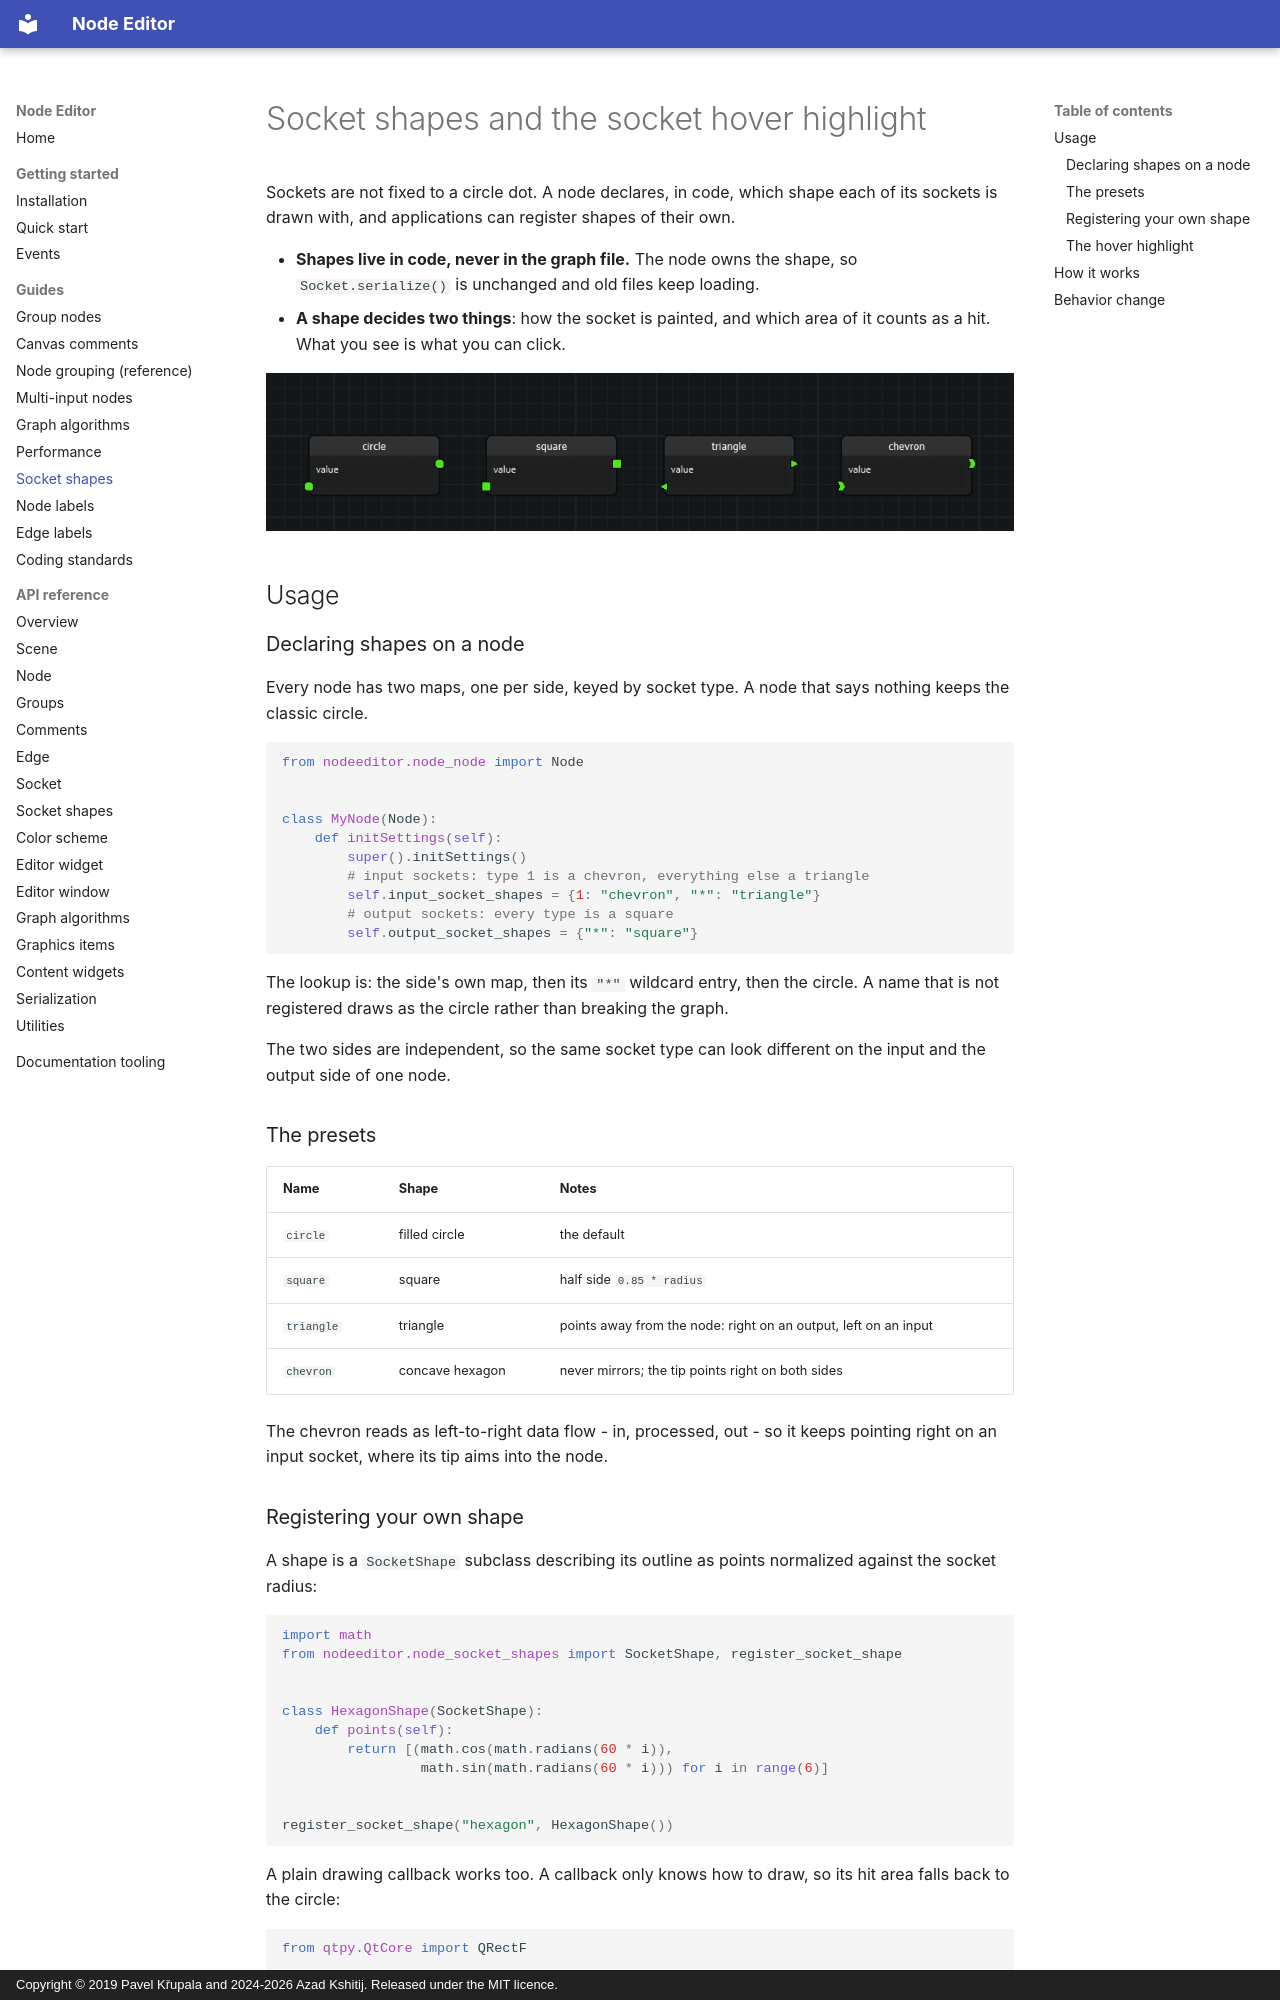

repository: AzadKshitij/qtpy-nodeeditor · page: guides/socket-shapes/index.html · generator: mkdocs · copyright: Copyright © 2019 Pavel Křupala and 2024-2026 Azad Kshitij. Released under the MIT licence.

# Socket shapes and the socket hover highlight

Sockets are not fixed to a circle dot. A node declares, in code, which shape
each of its sockets is drawn with, and applications can register shapes of
their own.

- **Shapes live in code, never in the graph file.** The node owns the shape,
  so `Socket.serialize()` is unchanged and old files keep loading.
- **A shape decides two things**: how the socket is painted, and which area of
  it counts as a hit. What you see is what you can click.

![Four nodes, each with a different socket shape](../images/socket-shapes.png)

## Usage

### Declaring shapes on a node

Every node has two maps, one per side, keyed by socket type. A node that says
nothing keeps the classic circle.

```python
from nodeeditor.node_node import Node


class MyNode(Node):
    def initSettings(self):
        super().initSettings()
        # input sockets: type 1 is a chevron, everything else a triangle
        self.input_socket_shapes = {1: "chevron", "*": "triangle"}
        # output sockets: every type is a square
        self.output_socket_shapes = {"*": "square"}
```

The lookup is: the side's own map, then its `"*"` wildcard entry, then the
circle. A name that is not registered draws as the circle rather than breaking
the graph.

The two sides are independent, so the same socket type can look different on
the input and the output side of one node.

### The presets

| Name | Shape | Notes |
|---|---|---|
| `circle` | filled circle | the default |
| `square` | square | half side `0.85 * radius` |
| `triangle` | triangle | points away from the node: right on an output, left on an input |
| `chevron` | concave hexagon | never mirrors; the tip points right on both sides |

The chevron reads as left-to-right data flow - in, processed, out - so it keeps
pointing right on an input socket, where its tip aims into the node.
